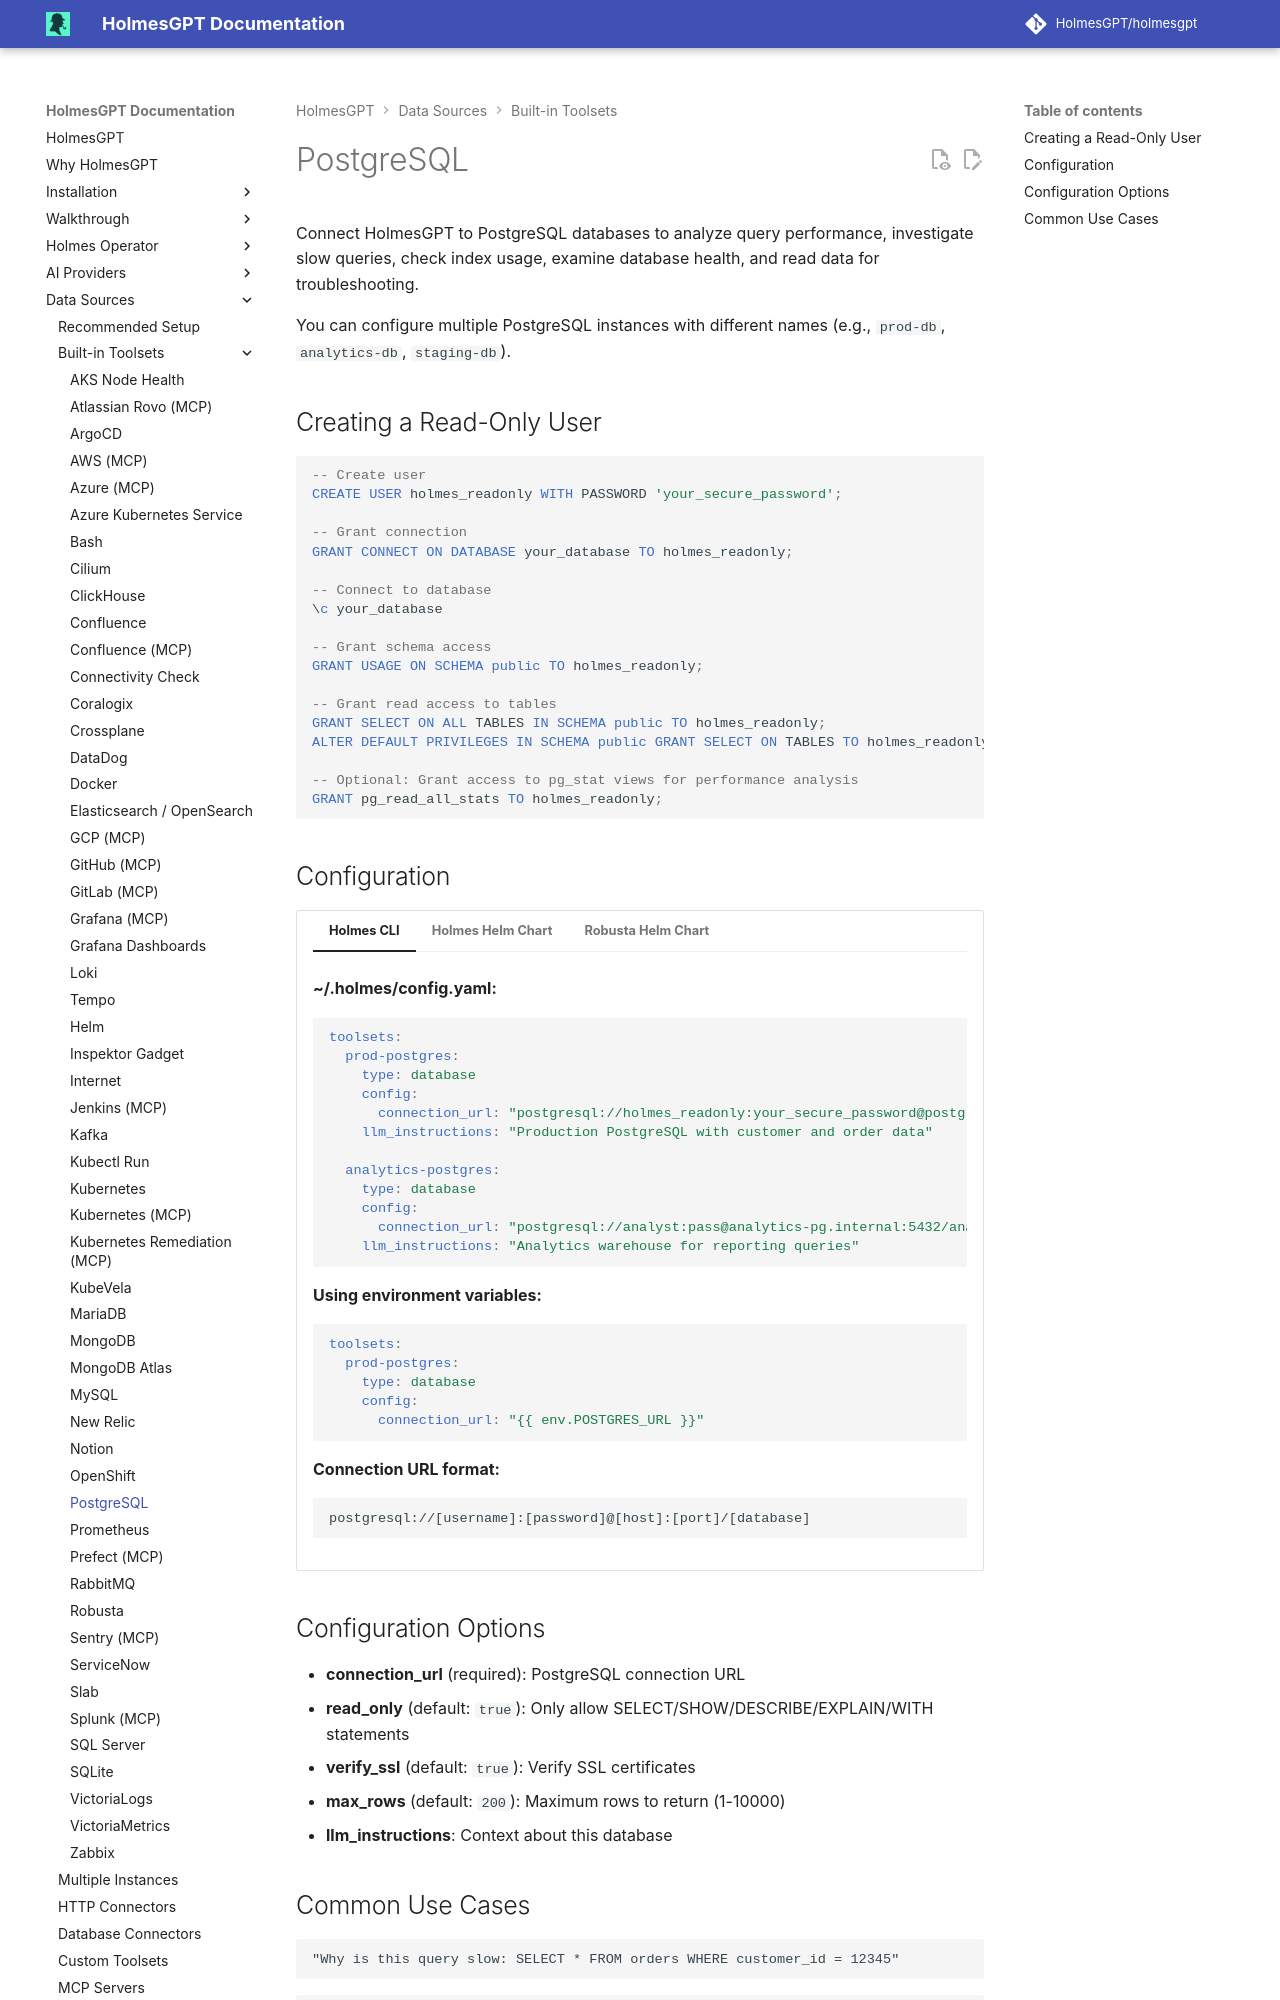

repository: mochengqian/TracePilot · page: dev/data-sources/builtin-toolsets/database-postgresql/index.html · generator: mkdocs

# PostgreSQL

Connect HolmesGPT to PostgreSQL databases to analyze query performance, investigate slow queries, check index usage, examine database health, and read data for troubleshooting.

You can configure multiple PostgreSQL instances with different names (e.g., `prod-db`, `analytics-db`, `staging-db`).

## Creating a Read-Only User

```sql
-- Create user
CREATE USER holmes_readonly WITH PASSWORD 'your_secure_password';

-- Grant connection
GRANT CONNECT ON DATABASE your_database TO holmes_readonly;

-- Connect to database
\c your_database

-- Grant schema access
GRANT USAGE ON SCHEMA public TO holmes_readonly;

-- Grant read access to tables
GRANT SELECT ON ALL TABLES IN SCHEMA public TO holmes_readonly;
ALTER DEFAULT PRIVILEGES IN SCHEMA public GRANT SELECT ON TABLES TO holmes_readonly;

-- Optional: Grant access to pg_stat views for performance analysis
GRANT pg_read_all_stats TO holmes_readonly;
```
